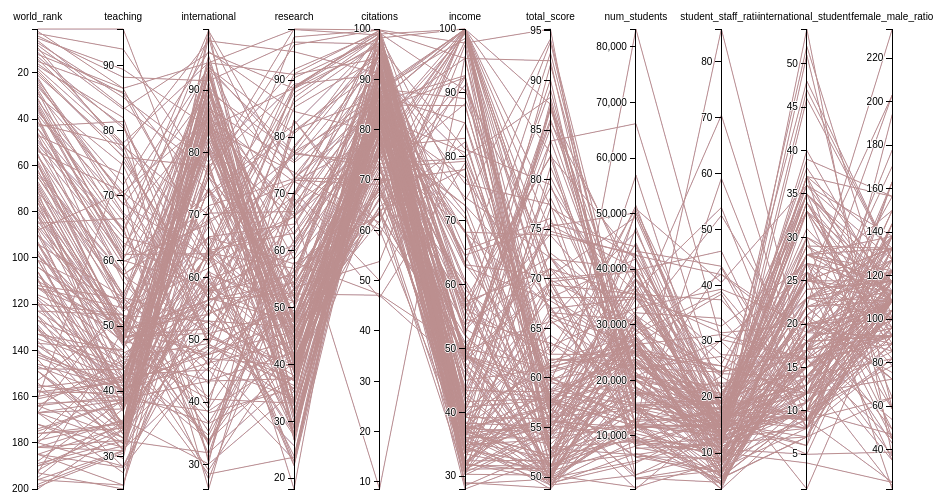
D3 v3 page, settled after 480 driven frames (8 s of simulated time); the page loaded 1 data file(s).



var tooltip = d3.select("body")
    .append("div")
    .style("position", "absolute")
    .style("z-index", "10")
    .style("background",'white')
    .style("border-width", "1px")
    .style("border-color", "black")
    .style("border-style", "solid")
    .style("visibility", "hidden")
    .style("font", "12px sans-serif")
    .style("font-weight", "bold")
    .style("padding", "1px")
    .attr("class","sc_tooltip");

var margin = {top: 30, right: 10, bottom: 10, left: 10},
    width = 960 - margin.left - margin.right,
    height = 500 - margin.top - margin.bottom;

var x = d3.scale.ordinal().rangePoints([0, width], 1),
    y = {},
    dragging = {};

var line = d3.svg.line(),
    axis = d3.svg.axis().orient("left"),
    background,
    foreground;

var svg = d3.select("body").append("svg")
    .attr("width", width + margin.left + margin.right)
    .attr("height", height + margin.top + margin.bottom)
  .append("g")
    .attr("transform", "translate(" + margin.left + "," + margin.top + ")");


d3.csv("timesData.csv", function(error, schools) {

  // Extract the list of dimensions and create a scale for each.
  x.domain(dimensions = d3.keys(schools[0]).filter(function(d) {
    // swapping scale for rank
    if (d == "world_rank"){
        return d != "university_name" && (y[d] = d3.scale.linear()
          .domain(d3.extent(schools, function(p) { return +p[d]; }))
          .range([0, height]));
    } else{
        return d != "university_name" && (y[d] = d3.scale.linear()
          .domain(d3.extent(schools, function(p) { return +p[d]; }))
          .range([height, 0]));
        }
  }));

  // Add grey background lines for context.
  background = svg.append("g")
      .attr("class", "background")
    .selectAll("path")
      .data(schools)
    .enter().append("path")
      .attr("d", path);

  // Add foreground lines for focus.
  foreground = svg.append("g")
      .attr("class", "foreground")
    .selectAll("path")
      .data(schools)
    .enter().append("path")
      .attr("d", path)
      .on("mouseover", function(n){
    d3.select(this).transition().duration(100)
      .each(moveToFront)    // move highlighted line to the front
      .style({'stroke' : '#a9511e'})
      .style({'stroke-width' : '3'});
    tooltip.text(n.university_name);
      return tooltip.style("visibility", "visible");
    })
    .on("mousemove", function(){return tooltip.style("top", (event.pageY-10)+"px").style("left",(event.pageX+10)+"px");})
    .on("mouseout", function(d){
    d3.select(this).transition().duration(100)
    .style({'stroke' : 'rosybrown'})
    .style({'stroke-width' : '1'});
    return tooltip.style("visibility", "hidden");
    });

  // Add a group element for each dimension.
  var g = svg.selectAll(".dimension")
      .data(dimensions)
    .enter().append("g")
      .attr("class", "dimension")
      .attr("transform", function(d) { return "translate(" + x(d) + ")"; })
      .call(d3.behavior.drag()
        .origin(function(d) { return {x: x(d)}; })
        .on("dragstart", function(d) {
          dragging[d] = x(d);
          background.attr("visibility", "hidden");
        })
        .on("drag", function(d) {
          dragging[d] = Math.min(width, Math.max(0, d3.event.x));
          foreground.attr("d", path);
          dimensions.sort(function(a, b) { return position(a) - position(b); });
          x.domain(dimensions);
          g.attr("transform", function(d) { return "translate(" + position(d) + ")"; })
        })
        .on("dragend", function(d) {
          delete dragging[d];
          transition(d3.select(this)).attr("transform", "translate(" + x(d) + ")");
          transition(foreground).attr("d", path);
          background
              .attr("d", path)
            .transition()
              .delay(500)
              .duration(0)
              .attr("visibility", null);
        }));

  // Add an axis and title.
  g.append("g")
      .attr("class", "axis")
      .each(function(d) { d3.select(this).call(axis.scale(y[d])); })
    .append("text")
      .style("text-anchor", "middle")
      .attr("y", -9)
      .text(function(d) { return d; });

  // Add and store a brush for each axis.
  g.append("g")
      .attr("class", "brush")
      .each(function(d) {
        d3.select(this).call(y[d].brush = d3.svg.brush().y(y[d]).on("brushstart", brushstart).on("brush", brush));
      })
    .selectAll("rect")
      .attr("x", -8)
      .attr("width", 16);
});

// for bringing highlighted line to the front
function moveToFront() {
  this.parentNode.appendChild(this);
}

function position(d) {
  var v = dragging[d];
  return v == null ? x(d) : v;
}

function transition(g) {
  return g.transition().duration(500);
}

// Returns the path for a given data point.
function path(d) {
  return line(dimensions.map(function(p) { return [position(p), y[p](d[p])]; }));
}

function brushstart() {
  d3.event.sourceEvent.stopPropagation();
}

// Handles a brush event, toggling the display of foreground lines.
function brush() {
  var actives = dimensions.filter(function(p) { return !y[p].brush.empty(); }),
      extents = actives.map(function(p) { return y[p].brush.extent(); });
  foreground.style("display", function(d) {
    return actives.every(function(p, i) {
      return extents[i][0] <= d[p] && d[p] <= extents[i][1];
    }) ? null : "none";
  });
}



### data: timesData.csv
world_rank, university_name, teaching, international, research, citations, income, total_score, num_students, student_staff_ratio, international_students, female_male_ratio
1, California Institute of Technology, 95.6, 64.0, 97.6, 99.8, 97.8, 95.2, 2243, 6.9, 27, 49.25
2, University of Oxford, 86.5, 94.4, 98.9, 98.8, 73.1, 94.2, 19919, 11.6, 34, 85.19
3, Stanford University, 92.5, 76.3, 96.2, 99.9, 63.3, 93.9, 15596, 7.8, 22, 72.41
4, University of Cambridge, 88.2, 91.5, 96.7, 97.0, 55.0, 92.8, 18812, 11.8, 34, 85.19
5, Massachusetts Institute of Technology, 89.4, 84.0, 88.6, 99.7, 95.4, 92.0, 11074, 9.0, 33, 58.73
6, Harvard University, 83.6, 77.2, 99.0, 99.8, 45.2, 91.6, 20152, 8.9, 25, 108.3
7, Princeton University, 85.1, 78.5, 91.9, 99.3, 52.1, 90.1, 7929, 8.4, 27, 81.82
8, Imperial College London, 83.3, 96.0, 88.5, 96.7, 53.7, 89.1, 15060, 11.7, 51, 58.73
9, ETH Zurich – Swiss Federal Institute of …, 77.0, 97.9, 95.0, 91.1, 80.0, 88.3, 18178, 14.7, 37, 44.93
10, University of Chicago, 85.7, 65.0, 88.9, 99.2, 36.6, 87.9, 14221, 6.9, 21, 72.41
11, Johns Hopkins University, 77.6, 70.0, 90.4, 98.2, 100.0, 87.6, 15128, 3.6, 23, 100.0
12, Yale University, 86.5, 64.3, 87.8, 97.2, 43.3, 87.4, 11751, 4.4, 20, 100.0
13, University of California, Berkeley, 80.4, 61.9, 91.1, 99.7, 47.9, 87.2, 36186, 16.4, 15, 100.0
14, University College London, 78.1, 94.4, 91.0, 94.2, 40.5, 87.1, 26607, 10.7, 46, 127.3
15, Columbia University, 85.9, 73.5, 82.2, 98.1, 48.9, 86.1, 25055, 5.9, 28, 108.3
16, University of California, Los Angeles, 80.8, 56.4, 88.6, 98.5, 47.9, 85.8, 38206, 10.3, 15, 108.3
17, University of Pennsylvania, 82.0, 49.5, 86.9, 98.6, 47.9, 85.2, 20376, 6.5, 20, 104.1
18, Cornell University, 77.9, 63.9, 86.1, 97.2, 33.7, 84.0, 21424, 10.2, 19, 92.31
19, University of Toronto, 75.9, 77.8, 89.3, 90.9, 49.1, 83.9, 66198, 19.5, 15, 108.3
20, Duke University, 76.0, 56.5, 78.0, 99.0, 100.0, 82.7, 15172, 4.8, 17, 96.08
21, University of Michigan, 76.8, 53.7, 85.2, 94.4, 56.3, 82.4, 41786, 9.0, 16, 92.31
22, Carnegie Mellon University, 67.4, 57.1, 88.8, 99.1, 57.5, 82.3, 11885, 13.1, 35, 63.93
23, London School of Economics and Political…, 69.8, 93.6, 80.6, 94.3, 32.2, 81.3, 23044, 14.95, 18.0, 108.3
24, University of Edinburgh, 68.6, 89.8, 77.2, 96.3, 36.1, 80.3, 25774, 14.1, 36, 138.1
25, Northwestern University, 69.8, 53.9, 78.4, 96.5, 81.2, 79.5, 18334, 13.8, 15, 92.31
26, National University of Singapore, 71.7, 96.2, 84.5, 79.4, 49.8, 79.2, 31592, 15.5, 34, 96.08
27, King’s College London, 64.5, 93.8, 75.8, 93.8, 40.1, 78.2, 21394, 11.4, 37, 156.4
28, Karolinska Institute, 60.6, 73.1, 81.1, 92.2, 75.8, 77.5, 7774, 11.5, 22, 233.3
29, LMU Munich, 70.5, 62.8, 77.4, 85.7, 100.0, 77.3, 35691, 15.5, 13, 163.2
30, New York University, 74.7, 49.3, 72.3, 95.3, 30.4, 77.2, 42056, 6.8, 19, 122.2
31, École Polytechnique Fédérale de Lausanne, 61.3, 98.6, 67.5, 94.6, 65.4, 76.1, 9666, 10.5, 54, 36.99
32, University of Washington, 67.1, 51.2, 70.0, 98.6, 43.1, 75.6, 44020, 11.8, 13, 112.8
33, University of Melbourne, 62.0, 87.1, 75.5, 86.6, 64.6, 75.4, 40128, 23.7, 35, 122.2
34, University of British Columbia, 60.2, 90.5, 73.2, 91.5, 42.6, 75.3, 50152, 17.6, 25, 117.4
35, KU Leuven, 59.9, 68.6, 76.9, 87.3, 100.0, 74.8, 42503, 41.9, 18, 117.4
36, University of Illinois at Urbana-Champai…, 64.5, 45.8, 81.2, 86.8, 52.8, 74.5, 42727, 18.7, 20, 88.68
37, Heidelberg University, 68.8, 62.8, 69.6, 88.2, 68.2, 74.4, 28881, 24.5, 17, 122.2
38, McGill University, 66.1, 85.5, 72.1, 78.9, 40.3, 72.6, 31326, 13.7, 23, 127.3
39, University of California, San Diego, 56.9, 42.9, 69.8, 98.7, 56.7, 72.2, 27233, 6.5, 11, 92.31
39, University of California, Santa Barbara, 52.6, 61.5, 66.0, 99.2, 90.4, 72.2, 22020, 27.3, 11, 108.3
41, Georgia Institute of Technology, 57.8, 71.5, 72.7, 86.0, 73.7, 72.1, 19967, 20.1, 26, 44.93
42, Peking University, 77.8, 49.2, 72.4, 69.1, 100.0, 72.0, 40148, 8.3, 14, 108.3
43, University of Tokyo, 81.4, 30.3, 83.0, 60.9, 50.8, 71.1, 26199, 5.7, 10, 108.3
44, University of California, Davis, 60.1, 58.4, 72.7, 84.3, 57.3, 71.0, 35364, 13.9, 13, 117.4
44, University of Hong Kong, 64.6, 99.5, 72.8, 70.1, 53.7, 71.0, 19835, 17.6, 38, 112.8
46, University of Texas at Austin, 59.3, 31.7, 69.7, 92.2, 63.1, 70.3, 49427, 17.4, 9, 104.1
47, Tsinghua University, 73.3, 39.5, 83.0, 58.8, 100.0, 70.0, 39763, 13.7, 10, 47.06
47, Wageningen University and Research Cente…, 52.6, 70.3, 66.9, 87.8, 100.0, 70.0, 9248, 17.0, 21, 127.3
49, Humboldt University of Berlin, 63.7, 62.6, 77.0, 73.6, 36.1, 69.9, 29987, 52.5, 16, 108.3
50, University of Wisconsin-Madison, 65.1, 33.0, 68.2, 86.6, 48.5, 69.7, 39655, 10.8, 11, 104.1
51, Brown University, 62.8, 57.8, 55.7, 96.4, 31.4, 69.6, 8653, 10.1, 19, 108.3
52, Australian National University, 54.7, 93.3, 77.3, 72.3, 48.0, 69.5, 14604, 19.2, 35, 108.3
53, Technical University of Munich, 61.0, 63.8, 66.0, 80.1, 99.2, 69.4, 35565, 31.5, 20, 49.25
54, École Normale Supérieure, 70.6, 85.5, 47.7, 87.1, 37.1, 69.0, 2400, 7.9, 20, 85.19
55, Nanyang Technological University, 48.4, 94.6, 61.3, 85.6, 99.9, 68.2, 25028, 16.2, 33, 92.31
56, University of Manchester, 58.4, 87.0, 66.0, 77.3, 42.0, 68.1, 34938, 15.3, 34, 108.3
56, University of Sydney, 54.3, 84.4, 68.1, 77.5, 72.4, 68.1, 41868, 20.2, 28, 132.6
58, University of Amsterdam, 52.2, 66.5, 64.7, 87.4, 62.8, 67.8, 24570, 14.4, 11, 112.8
59, Hong Kong University of Science and Tech…, 49.4, 80.5, 66.1, 82.6, 68.1, 67.2, 11385, 23.8, 36, 108.3
60, The University of Queensland, 49.2, 89.3, 62.8, 82.4, 76.7, 67.0, 34718, 32.7, 27, 112.8
... 140 more rows